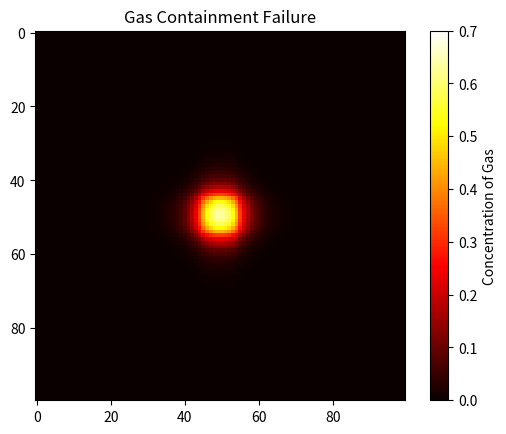

Write the Python code that produced this figure.
import numpy as np
import matplotlib.pyplot as plt
import matplotlib.animation as animation
from matplotlib.colors import Normalize

class gas_canistor:
    def __init__(self, loc = 0.5, radius = 0.05, concentration = 1.0):
        self.radius = radius
        self.loc = loc
        self.lower_bound = self.loc - self.radius
        self.upper_bound = self.loc + self.radius
        self.concentration = concentration

def f(canistor: gas_canistor, x: np.array):
    return np.where((x >= canistor.lower_bound) & (x <= canistor.upper_bound), 1, 0)

class scrubber():
    def __init__(self, location, radius, efficiency):
        self.loc = location
        self.radius = radius
        self.efficiency = efficiency
        self.lower_bound = self.loc - self.radius
        self.upper_bound = self.loc + self.radius

def sink(scrub:scrubber, x, u):
    """
    loc: location of sink
    x: position
    cot: concentration
    """
    
    scrub_loc = np.where((x >= scrub.lower_bound) & (x <= scrub.upper_bound))
    u[scrub_loc] = (1 - scrub.efficiency) * u[scrub_loc]
    
    return u

scrub = scrubber(0.2, 0.05, 0.2)


# Parameters
L = 1.0                 # Length of interval
T = 10.0                 # Total time
Nx = 100                # Number of spatial points
Nt = 10000                # Number of time steps
dx = L / (Nx - 1)       # Spatial step size
dt = T / Nt             # Time step size
C = dt / dx**2

x = np.linspace(0, L, Nx)

canistor = gas_canistor()
u_initial = f(canistor, x)

u = np.copy(u_initial)

U_tracked = np.zeros((Nt, Nx))
U_tracked[0, :] = u

A = np.zeros((Nx, Nx))

for i in range(1, Nx - 1):
    A[i, i - 1] = -C
    A[i, i] = 1 + 2 * C
    A[i, i + 1] = -C

A[0, 0] = 1 + 2 * C
A[0, 1] = -2 * C   
A[Nx - 1, Nx - 2] = -2 * C 
A[Nx - 1, Nx - 1] = 1 + 2 * C


for n in range(Nt - 1):
    u = np.linalg.solve(A, u)
    u = sink(scrub, x, u)
    U_tracked[n+1, :] = u


U_tracked_x = np.copy(U_tracked)
U_tracked_y = np.copy(U_tracked)


# Initialize the figure and axis
fig, ax = plt.subplots()

# Create an initial heatmap
x_curr = U_tracked_x[0,:, np.newaxis]
y_curr = U_tracked_y[0,:, np.newaxis]
A = x_curr @ y_curr.T

norm = Normalize(vmin=0, vmax=0.7)

heatmap = ax.imshow(A, cmap='hot', interpolation='nearest', norm=norm)

cbar = fig.colorbar(heatmap, ax=ax)
cbar.set_label('Concentration of Gas')

ax.set_title('Gas Containment Failure')


# Function to update the heatmap
def update(data):
    heatmap.set_data(data)
    return heatmap,

# Function to generate the next matrix (modify as per your update logic)
def generate_data():
    for i in range(Nt-1):
        x_curr = U_tracked_x[i+1,:, np.newaxis]
        y_curr = U_tracked_y[i+1,:, np.newaxis]
        new_A = x_curr @ y_curr.T
        yield new_A


# Create the animation
ani = animation.FuncAnimation(fig, update, generate_data, blit=True, interval=100, repeat=True)

plt.show()